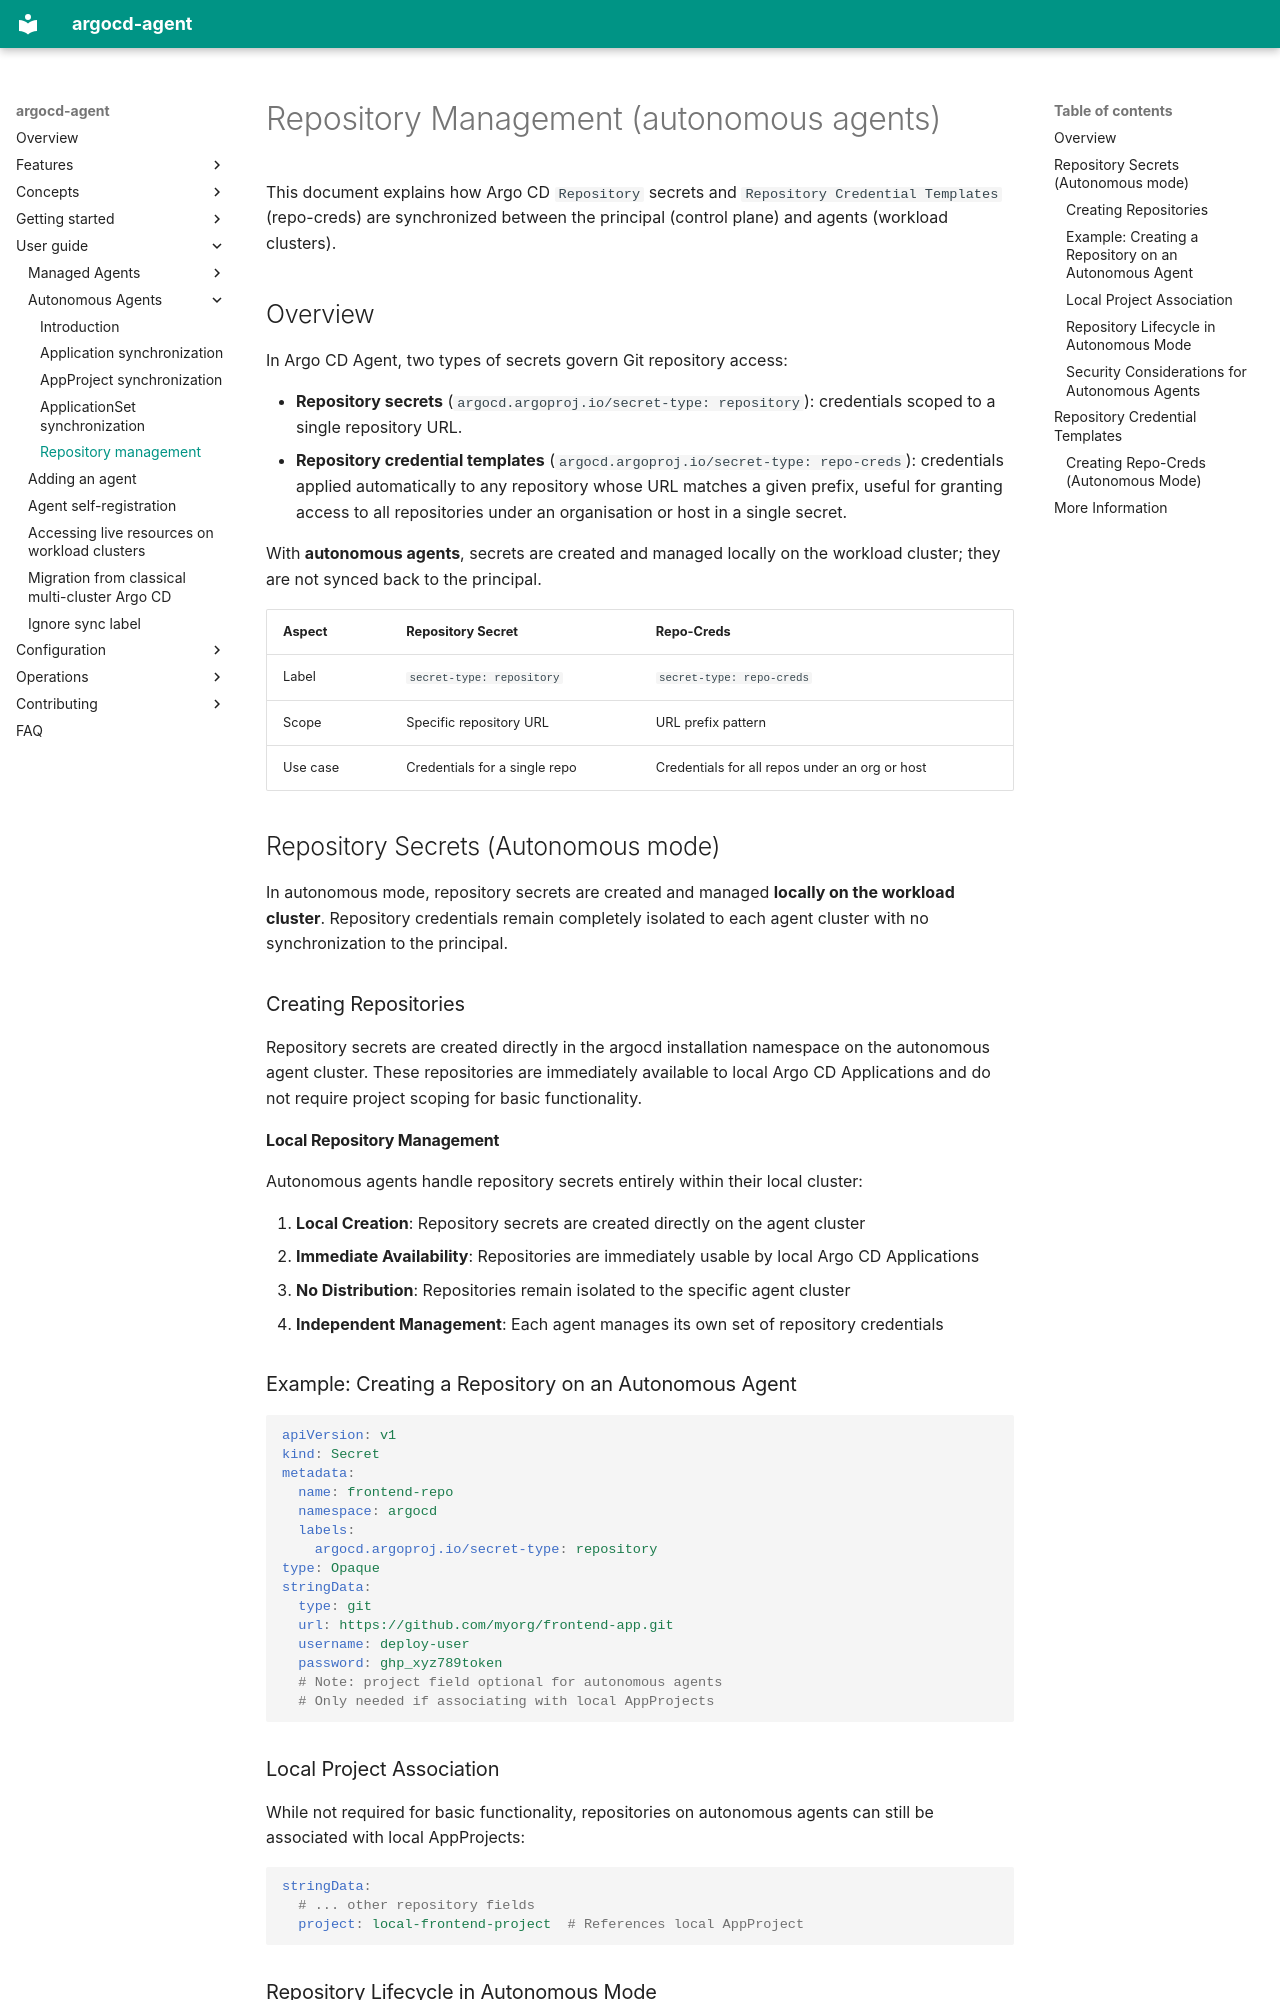

repository: argoproj-labs/argocd-agent · page: user-guide/autonomous-agent/repository/index.html · generator: mkdocs

# Repository Management (autonomous agents)

This document explains how Argo CD `Repository` secrets and `Repository Credential Templates` (repo-creds) are synchronized between the principal (control plane) and agents (workload clusters).

## Overview

In Argo CD Agent, two types of secrets govern Git repository access:

- **Repository secrets** (`argocd.argoproj.io/secret-type: repository`): credentials scoped to a single repository URL.
- **Repository credential templates** (`argocd.argoproj.io/secret-type: repo-creds`): credentials applied automatically to any repository whose URL matches a given prefix, useful for granting access to all repositories under an organisation or host in a single secret.

With **autonomous agents**, secrets are created and managed locally on the workload cluster; they are not synced back to the principal.

| Aspect | Repository Secret | Repo-Creds |
|--------|------------------|------------|
| Label | `secret-type: repository` | `secret-type: repo-creds` |
| Scope | Specific repository URL | URL prefix pattern |
| Use case | Credentials for a single repo | Credentials for all repos under an org or host |

## Repository Secrets (Autonomous mode)

In autonomous mode, repository secrets are created and managed **locally on the workload cluster**. Repository credentials remain completely isolated to each agent cluster with no synchronization to the principal.

### Creating Repositories

Repository secrets are created directly in the argocd installation namespace on the autonomous agent cluster. These repositories are immediately available to local Argo CD Applications and do not require project scoping for basic functionality.

#### Local Repository Management

Autonomous agents handle repository secrets entirely within their local cluster:

1. **Local Creation**: Repository secrets are created directly on the agent cluster
2. **Immediate Availability**: Repositories are immediately usable by local Argo CD Applications
3. **No Distribution**: Repositories remain isolated to the specific agent cluster
4. **Independent Management**: Each agent manages its own set of repository credentials

### Example: Creating a Repository on an Autonomous Agent

```yaml
apiVersion: v1
kind: Secret
metadata:
  name: frontend-repo
  namespace: argocd
  labels:
    argocd.argoproj.io/secret-type: repository
type: Opaque
stringData:
  type: git
  url: https://github.com/myorg/frontend-app.git
  username: deploy-user
  password: ghp_xyz789token
  # Note: project field optional for autonomous agents
  # Only needed if associating with local AppProjects
```

### Local Project Association

While not required for basic functionality, repositories on autonomous agents can still be associated with local AppProjects:

```yaml
stringData:
  # ... other repository fields
  project: local-frontend-project  # References local AppProject
```
